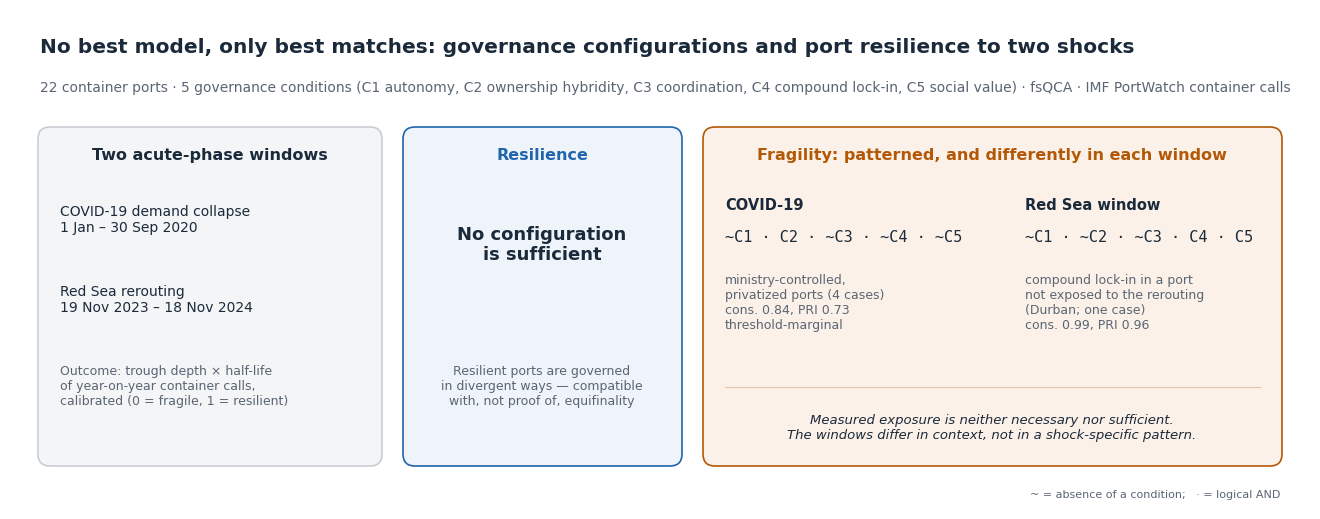

Write the Python code that produced this figure.
#!/usr/bin/env python3
"""Graphical abstract (R1). Elsevier spec: >= 1328 x 531 px (w x h), readable at 13 x 5 cm.
Claims follow the revised text (A1 windows, K24): no sufficient configuration for resilience;
fragility patterned differently in the two windows; Durban = lock-in fragility in an unexposed port;
measured exposure neither necessary nor sufficient."""
import matplotlib; matplotlib.use("Agg")
import matplotlib.pyplot as plt
from matplotlib.patches import FancyBboxPatch
import sys
OUT = sys.argv[1] if len(sys.argv) > 1 else "."
plt.rcParams.update({"font.family": "DejaVu Sans"})
fig = plt.figure(figsize=(13, 5), dpi=200); ax = fig.add_axes([0, 0, 1, 1]); ax.set_xlim(0, 13); ax.set_ylim(0, 5); ax.axis("off")
NAVY, ORG, BLU, GREY = "#1B2A3A", "#B35806", "#2166AC", "#5A6573"

def box(x, y, w, h, fc, ec, lw=1.2):
    ax.add_patch(FancyBboxPatch((x, y), w, h, boxstyle="round,pad=0.02,rounding_size=0.12", fc=fc, ec=ec, lw=lw))

ax.text(0.3, 4.62, "No best model, only best matches: governance configurations and port resilience to two shocks",
        fontsize=14.5, fontweight="bold", color=NAVY, va="center")
ax.text(0.3, 4.22, "22 container ports · 5 governance conditions (C1 autonomy, C2 ownership hybridity, C3 coordination, "
        "C4 compound lock-in, C5 social value) · fsQCA · IMF PortWatch container calls",
        fontsize=10, color=GREY, va="center")

# column 1: design
box(0.3, 0.45, 3.4, 3.35, "#F3F5F7", "#C9CDD2")
ax.text(2.0, 3.5, "Two acute-phase windows", fontsize=11.5, fontweight="bold", color=NAVY, ha="center")
ax.text(0.5, 3.05, "COVID-19 demand collapse\n1 Jan – 30 Sep 2020", fontsize=10, color=NAVY, va="top")
ax.text(0.5, 2.25, "Red Sea rerouting\n19 Nov 2023 – 18 Nov 2024", fontsize=10, color=NAVY, va="top")
ax.text(0.5, 1.45, "Outcome: trough depth × half-life\nof year-on-year container calls,\ncalibrated (0 = fragile, 1 = resilient)",
        fontsize=9, color=GREY, va="top")

# column 2: resilience
box(3.95, 0.45, 2.75, 3.35, "#EEF4FA", BLU)
ax.text(5.32, 3.5, "Resilience", fontsize=11.5, fontweight="bold", color=BLU, ha="center")
ax.text(5.32, 2.65, "No configuration\nis sufficient", fontsize=13, fontweight="bold", color=NAVY, ha="center", va="center")
ax.text(5.32, 1.45, "Resilient ports are governed\nin divergent ways — compatible\nwith, not proof of, equifinality",
        fontsize=9, color=GREY, ha="center", va="top")

# column 3: fragility
box(6.95, 0.45, 5.75, 3.35, "#FBF1E8", ORG)
ax.text(9.82, 3.5, "Fragility: patterned, and differently in each window", fontsize=11.5, fontweight="bold", color=ORG, ha="center")
ax.text(7.15, 3.0, "COVID-19", fontsize=10.5, fontweight="bold", color=NAVY)
ax.text(7.15, 2.68, "~C1 · C2 · ~C3 · ~C4 · ~C5", fontsize=11, family="DejaVu Sans Mono", color=NAVY)
ax.text(7.15, 2.36, "ministry-controlled,\nprivatized ports (4 cases)\ncons. 0.84, PRI 0.73\nthreshold-marginal",
        fontsize=9, color=GREY, va="top")
ax.text(10.15, 3.0, "Red Sea window", fontsize=10.5, fontweight="bold", color=NAVY)
ax.text(10.15, 2.68, "~C1 · ~C2 · ~C3 · C4 · C5", fontsize=11, family="DejaVu Sans Mono", color=NAVY)
ax.text(10.15, 2.36, "compound lock-in in a port\nnot exposed to the rerouting\n(Durban; one case)\ncons. 0.99, PRI 0.96",
        fontsize=9, color=GREY, va="top")
ax.plot([7.15, 12.5], [1.22, 1.22], color="#E3C7AE", lw=0.8)
ax.text(9.82, 0.82, "Measured exposure is neither necessary nor sufficient.\n"
        "The windows differ in context, not in a shock-specific pattern.",
        fontsize=9.5, color=NAVY, ha="center", va="center", style="italic")
ax.text(12.7, 0.12, "~ = absence of a condition;   · = logical AND", fontsize=8, color=GREY, ha="right")
fig.savefig(f"{OUT}/Graphical_Abstract_R1.png", dpi=200); fig.savefig(f"{OUT}/Graphical_Abstract_R1.pdf")
print("ok")
